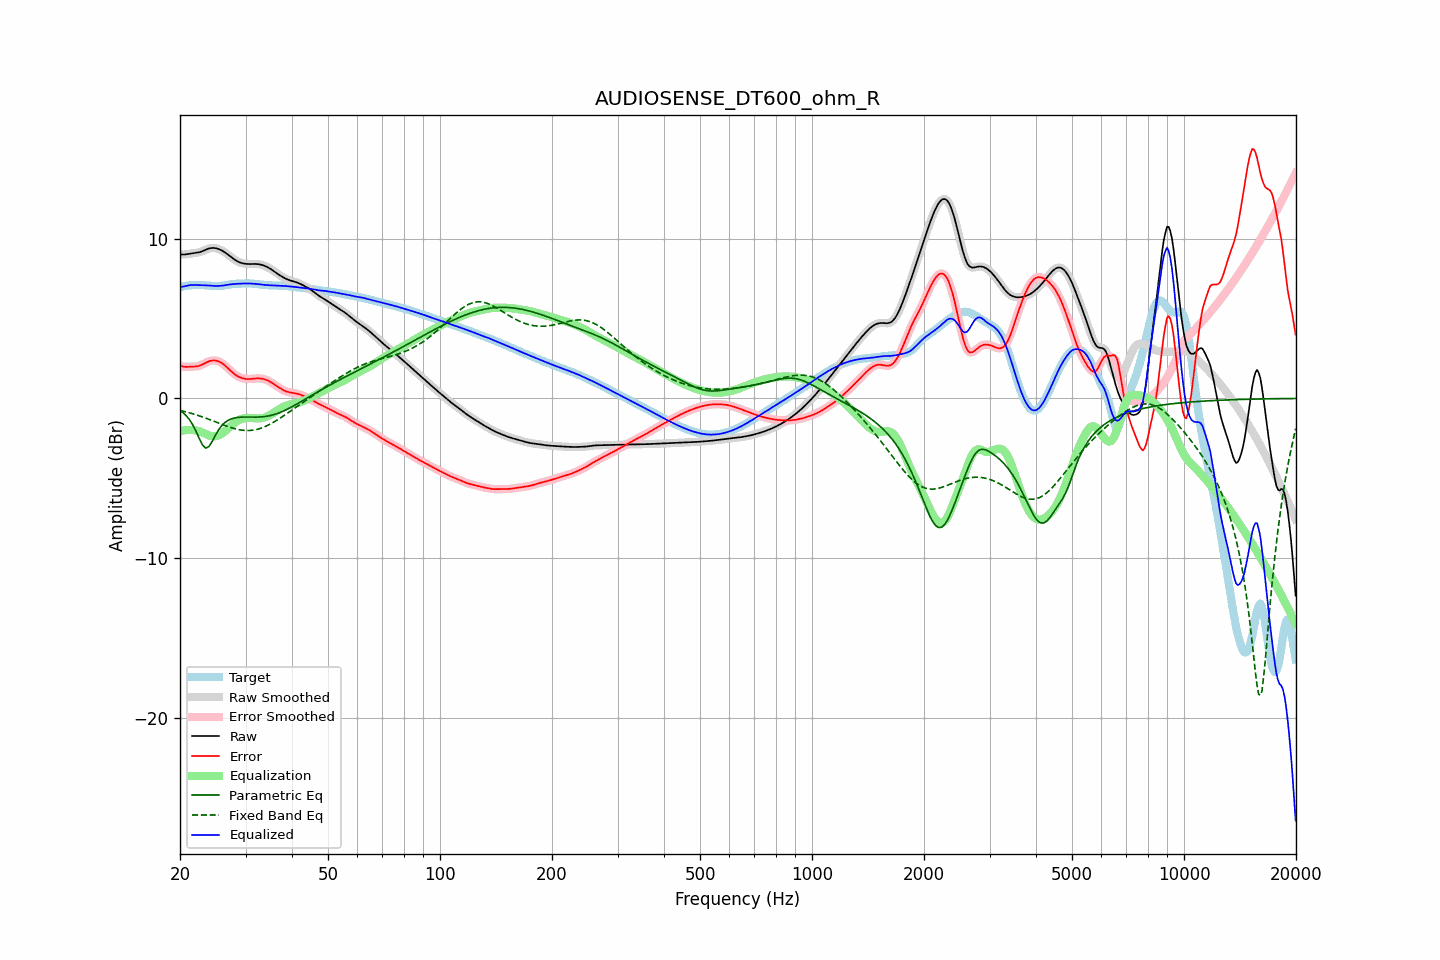

Values plotted in this chart, from the file beside it:
frequency, raw, error, smoothed, error_smoothed, equalization, parametric_eq, fixed_band_eq, equalized_raw, equalized_smoothed, target
20.00, 9.03, 2.06, 9.03, 2.06, -2.05, -0.76, -0.75, 6.98, 6.98, 6.97
20.20, 9.01, 2.02, 9.02, 2.02, -2.03, -0.83, -0.77, 6.99, 6.99, 6.99
20.40, 9.01, 1.99, 9.01, 2.00, -2.01, -0.91, -0.80, 7.00, 7.01, 7.02
20.61, 9.01, 1.98, 9.02, 1.98, -1.99, -1.00, -0.82, 7.02, 7.03, 7.04
20.81, 9.03, 1.98, 9.03, 1.97, -1.98, -1.10, -0.85, 7.05, 7.05, 7.05
21.02, 9.05, 1.98, 9.05, 1.98, -1.97, -1.22, -0.88, 7.07, 7.07, 7.07
21.23, 9.06, 1.98, 9.06, 1.98, -1.97, -1.35, -0.90, 7.09, 7.09, 7.08
21.44, 9.08, 1.99, 9.08, 1.99, -1.97, -1.51, -0.93, 7.10, 7.10, 7.09
21.66, 9.09, 1.99, 9.09, 1.99, -1.98, -1.67, -0.96, 7.11, 7.11, 7.10
21.87, 9.10, 1.99, 9.10, 1.99, -1.99, -1.86, -0.99, 7.11, 7.11, 7.11
22.09, 9.11, 2.00, 9.11, 2.00, -2.01, -2.06, -1.03, 7.11, 7.10, 7.11
22.31, 9.13, 2.02, 9.13, 2.02, -2.03, -2.29, -1.06, 7.10, 7.10, 7.11
22.54, 9.15, 2.04, 9.15, 2.05, -2.06, -2.51, -1.09, 7.09, 7.10, 7.11
22.76, 9.18, 2.08, 9.19, 2.08, -2.09, -2.71, -1.13, 7.09, 7.09, 7.10
22.99, 9.22, 2.13, 9.22, 2.13, -2.14, -2.91, -1.16, 7.09, 7.09, 7.10
23.22, 9.27, 2.18, 9.27, 2.18, -2.18, -3.02, -1.20, 7.09, 7.09, 7.09
23.45, 9.31, 2.23, 9.31, 2.23, -2.23, -3.11, -1.23, 7.08, 7.08, 7.08
23.69, 9.35, 2.28, 9.35, 2.28, -2.28, -3.07, -1.27, 7.08, 7.08, 7.07
23.92, 9.39, 2.32, 9.39, 2.32, -2.32, -3.01, -1.31, 7.07, 7.07, 7.06
24.16, 9.41, 2.36, 9.41, 2.35, -2.35, -2.86, -1.35, 7.06, 7.06, 7.06
24.40, 9.42, 2.37, 9.42, 2.37, -2.37, -2.70, -1.38, 7.06, 7.06, 7.05
24.65, 9.42, 2.38, 9.42, 2.38, -2.37, -2.50, -1.42, 7.05, 7.05, 7.04
24.89, 9.41, 2.37, 9.41, 2.37, -2.37, -2.31, -1.46, 7.04, 7.04, 7.04
25.14, 9.39, 2.35, 9.39, 2.35, -2.35, -2.14, -1.50, 7.04, 7.04, 7.04
25.39, 9.36, 2.32, 9.36, 2.32, -2.31, -1.97, -1.54, 7.05, 7.04, 7.04
25.65, 9.31, 2.27, 9.31, 2.27, -2.26, -1.83, -1.58, 7.05, 7.05, 7.04
25.91, 9.26, 2.21, 9.26, 2.21, -2.20, -1.70, -1.62, 7.06, 7.06, 7.05
26.16, 9.21, 2.14, 9.21, 2.14, -2.13, -1.60, -1.66, 7.07, 7.07, 7.07
26.43, 9.14, 2.06, 9.14, 2.06, -2.05, -1.50, -1.70, 7.09, 7.09, 7.08
26.69, 9.07, 1.97, 9.07, 1.97, -1.97, -1.43, -1.73, 7.10, 7.10, 7.10
26.96, 9.00, 1.87, 8.99, 1.87, -1.87, -1.37, -1.77, 7.12, 7.12, 7.12
27.23, 8.92, 1.78, 8.92, 1.78, -1.78, -1.32, -1.80, 7.14, 7.14, 7.14
27.50, 8.84, 1.69, 8.84, 1.69, -1.69, -1.28, -1.84, 7.15, 7.15, 7.15
27.77, 8.76, 1.60, 8.76, 1.60, -1.60, -1.25, -1.87, 7.16, 7.16, 7.17
28.05, 8.69, 1.52, 8.69, 1.52, -1.52, -1.22, -1.89, 7.17, 7.17, 7.17
28.33, 8.63, 1.45, 8.63, 1.45, -1.45, -1.20, -1.92, 7.17, 7.17, 7.18
28.62, 8.57, 1.39, 8.57, 1.39, -1.39, -1.19, -1.94, 7.18, 7.18, 7.18
28.90, 8.53, 1.34, 8.53, 1.34, -1.34, -1.18, -1.96, 7.19, 7.19, 7.19
29.19, 8.49, 1.30, 8.49, 1.29, -1.30, -1.17, -1.98, 7.19, 7.19, 7.19
29.48, 8.46, 1.26, 8.46, 1.26, -1.26, -1.17, -1.99, 7.20, 7.20, 7.20
29.78, 8.44, 1.24, 8.44, 1.24, -1.24, -1.17, -2.01, 7.20, 7.20, 7.20
30.08, 8.43, 1.22, 8.43, 1.22, -1.23, -1.17, -2.01, 7.20, 7.20, 7.20
30.38, 8.42, 1.21, 8.42, 1.21, -1.22, -1.17, -2.01, 7.20, 7.20, 7.21
30.68, 8.42, 1.21, 8.42, 1.21, -1.22, -1.17, -2.01, 7.20, 7.20, 7.20
30.99, 8.42, 1.22, 8.42, 1.22, -1.22, -1.17, -2.01, 7.20, 7.19, 7.20
31.30, 8.42, 1.23, 8.42, 1.23, -1.23, -1.17, -1.99, 7.19, 7.19, 7.19
31.61, 8.42, 1.24, 8.42, 1.24, -1.24, -1.17, -1.98, 7.18, 7.18, 7.18
31.93, 8.42, 1.25, 8.42, 1.25, -1.25, -1.17, -1.96, 7.17, 7.17, 7.17
32.24, 8.41, 1.26, 8.41, 1.26, -1.25, -1.17, -1.94, 7.16, 7.16, 7.16
32.57, 8.40, 1.26, 8.40, 1.26, -1.25, -1.17, -1.91, 7.15, 7.15, 7.15
32.89, 8.38, 1.25, 8.38, 1.25, -1.25, -1.16, -1.88, 7.14, 7.14, 7.13
33.22, 8.36, 1.24, 8.36, 1.24, -1.23, -1.15, -1.84, 7.12, 7.13, 7.12
33.55, 8.33, 1.22, 8.33, 1.21, -1.21, -1.14, -1.80, 7.12, 7.12, 7.11
33.89, 8.29, 1.19, 8.29, 1.19, -1.18, -1.13, -1.76, 7.11, 7.11, 7.10
34.23, 8.24, 1.15, 8.24, 1.15, -1.14, -1.12, -1.71, 7.10, 7.10, 7.09
34.57, 8.19, 1.10, 8.19, 1.10, -1.10, -1.10, -1.66, 7.09, 7.09, 7.09
34.92, 8.13, 1.05, 8.13, 1.05, -1.04, -1.08, -1.61, 7.09, 7.09, 7.08
35.27, 8.07, 0.99, 8.07, 0.99, -0.99, -1.05, -1.56, 7.08, 7.08, 7.08
35.62, 8.00, 0.92, 8.00, 0.92, -0.92, -1.03, -1.50, 7.08, 7.08, 7.08
35.97, 7.93, 0.85, 7.93, 0.85, -0.86, -1.00, -1.44, 7.07, 7.07, 7.07
... 635 more rows
